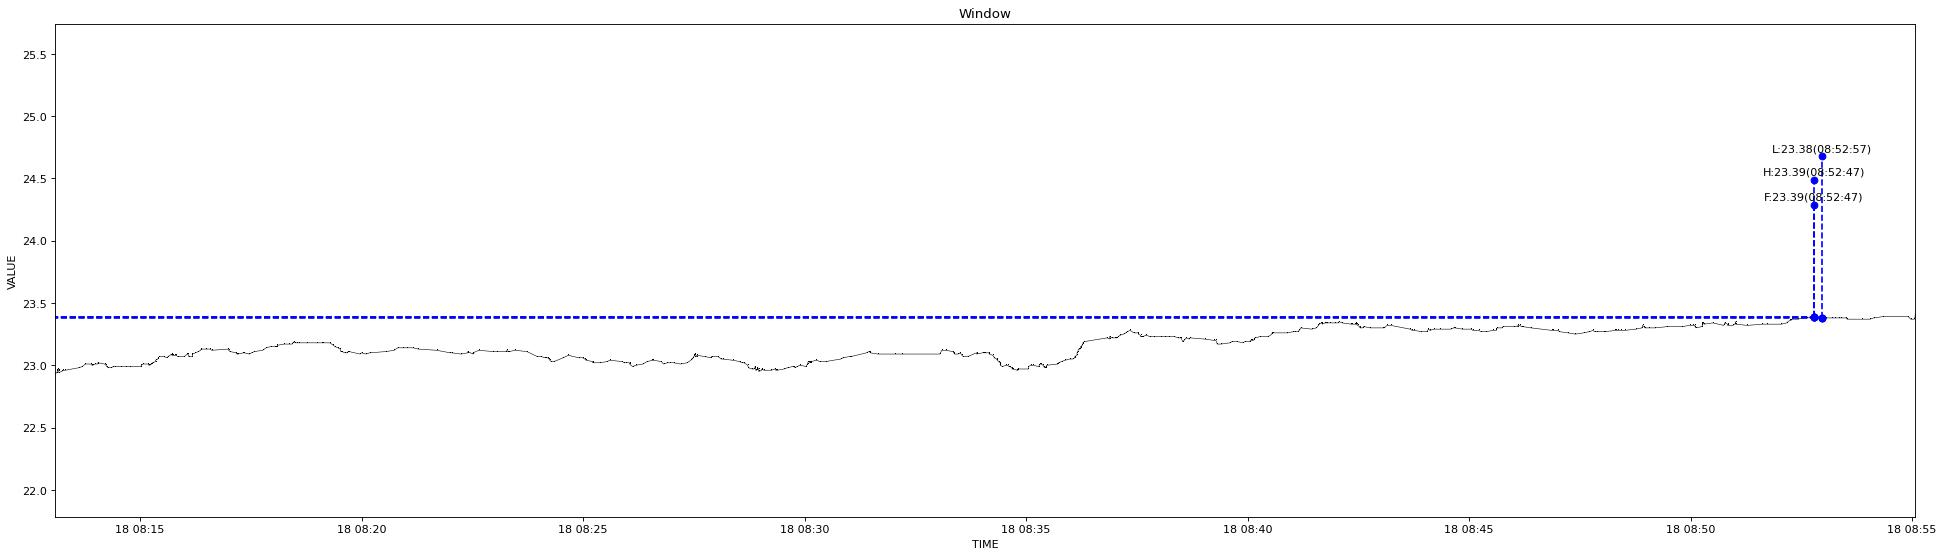

Values plotted in this chart, from the file beside it:
1639786385286, 22.93
1639786387625, 22.94
1639786387731, 22.94
1639786388700, 22.95
1639786388905, 22.96
1639786389509, 22.97
1639786389896, 22.97
1639786390106, 22.96
1639786390209, 22.95
1639786390434, 22.95
1639786390872, 22.94
1639786390982, 22.94
1639786394208, 22.95
1639786396388, 22.96
1639786398392, 22.96
1639786399854, 22.96
1639786399971, 22.96
1639786417360, 22.98
1639786422214, 22.99
1639786426799, 23.01
1639786433667, 23.01
1639786433778, 23.01
1639786435592, 23
1639786436071, 23
1639786439870, 23.01
1639786443402, 23.01
1639786443855, 23.02
1639786452886, 23.01
1639786454414, 23
1639786455381, 22.99
1639786457929, 22.98
1639786461940, 22.98
1639786464929, 22.99
1639786466085, 22.99
1639786474510, 22.99
1639786474995, 22.99
1639786481070, 22.99
1639786486580, 22.99
1639786501518, 22.99
1639786502779, 23
1639786504607, 23.01
1639786504714, 23.01
1639786504846, 23.01
1639786511837, 23.01
1639786512190, 23
1639786513790, 23
1639786515772, 23.01
1639786516153, 23.01
1639786516289, 23.01
1639786517963, 23.02
1639786521112, 23.03
1639786521644, 23.04
1639786521897, 23.04
1639786524193, 23.05
1639786525398, 23.06
1639786526341, 23.07
1639786532194, 23.07
1639786532295, 23.07
1639786537461, 23.06
1639786538445, 23.07
1639786543354, 23.09
... 603 more rows
